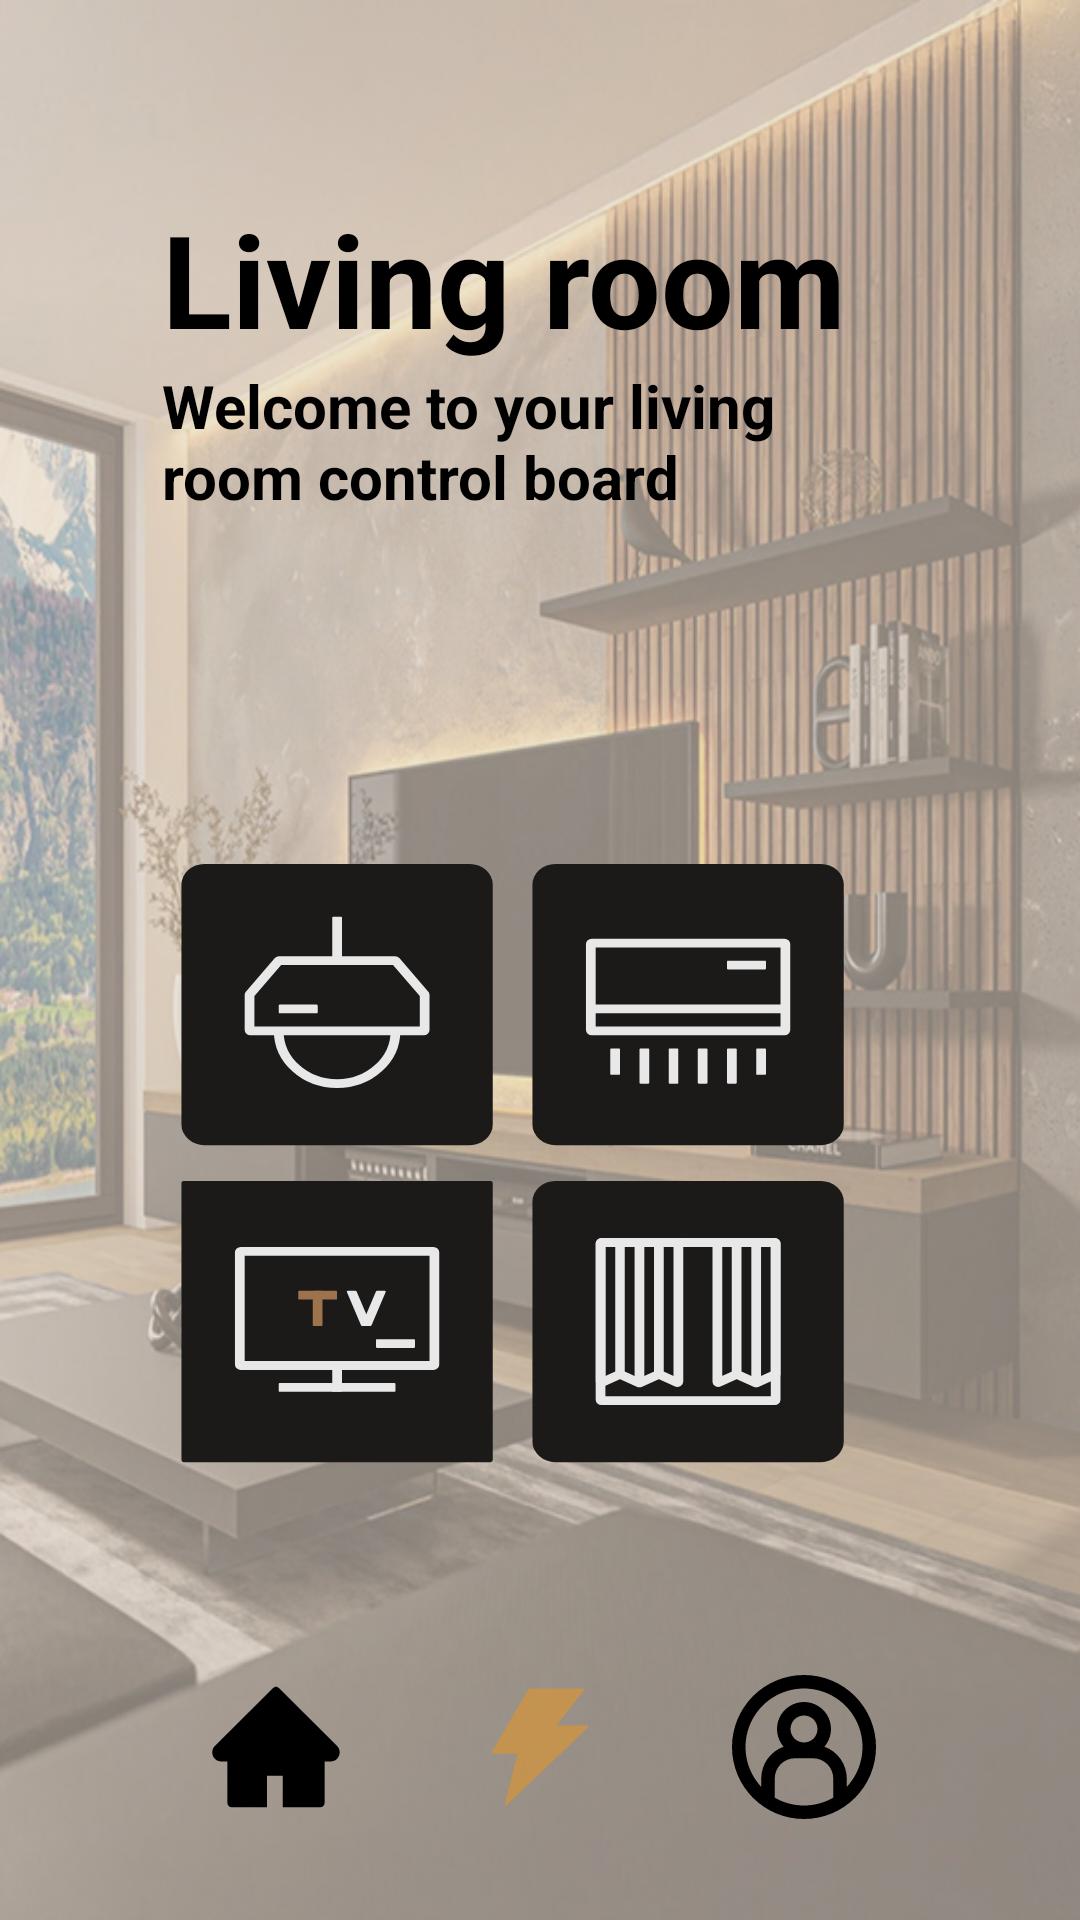

Reconstruct the res/layout file that produces this screen, plus the resources it refers to.
<!-- AndroidManifest.xml: application theme Theme.Smarthome -->
<!-- res/layout/activity_living_room.xml -->
<?xml version="1.0" encoding="utf-8"?>
<androidx.constraintlayout.widget.ConstraintLayout xmlns:android="http://schemas.android.com/apk/res/android"
    xmlns:app="http://schemas.android.com/apk/res-auto"
    xmlns:tools="http://schemas.android.com/tools"
    android:id="@+id/main"
    android:layout_width="match_parent"
    android:layout_height="match_parent"
    tools:context=".LivingRoom"
    android:background="@drawable/livingback">

    <TextView
        android:id="@+id/textView5"
        android:layout_width="0dp"
        android:layout_height="0dp"
        android:autoSizeTextType="uniform"
        android:text="Living room"
        android:textColor="@color/black"
        android:textSize="@dimen/dp_24"
        android:textStyle="bold"
        app:layout_constraintBottom_toTopOf="@+id/guideline24"
        app:layout_constraintEnd_toStartOf="@+id/guideline22"
        app:layout_constraintStart_toStartOf="@+id/guideline15"
        app:layout_constraintTop_toTopOf="@+id/guideline13"
        app:layout_editor_absoluteX="@dimen/dp_42"
        app:layout_editor_absoluteY="156dp" />

    <TextView
        android:layout_width="0dp"
        android:layout_height="0dp"
        android:text="Welcome to your living room control board"
        android:textColor="@color/black"
        android:textSize="@dimen/dp_20"
        android:textStyle="bold"
        app:layout_constraintBottom_toTopOf="@+id/guideline14"
        app:layout_constraintEnd_toStartOf="@+id/guideline22"
        app:layout_constraintStart_toStartOf="@+id/guideline15"
        app:layout_constraintTop_toTopOf="@+id/guideline24"
        app:layout_editor_absoluteX="@dimen/dp_42"
        app:layout_editor_absoluteY="156dp" />

    <Button
        android:id="@+id/button4"
        android:layout_width="0dp"
        android:layout_height="0dp"
        android:background="@drawable/light"
        app:backgroundTint="@null"
        app:layout_constraintBottom_toTopOf="@+id/button3"
        app:layout_constraintEnd_toStartOf="@+id/button6"
        app:layout_constraintHorizontal_bias="0.5"
        app:layout_constraintStart_toStartOf="@+id/guideline15"
        app:layout_constraintTop_toTopOf="@+id/guideline14"
        android:contentDescription="light"/>

    <Button
        android:id="@+id/button6"
        android:layout_width="0dp"
        android:contentDescription="air"
        android:layout_height="0dp"
        android:background="@drawable/air"
        app:backgroundTint="@null"
        app:layout_constraintBottom_toTopOf="@+id/button5"
        app:layout_constraintEnd_toStartOf="@+id/guideline22"
        app:layout_constraintHorizontal_bias="0.5"
        app:layout_constraintStart_toEndOf="@+id/button4"
        app:layout_constraintTop_toTopOf="@+id/guideline14"
        app:layout_editor_absoluteX="210dp"
        app:layout_editor_absoluteY="492dp" />

    <Button
        android:id="@+id/button3"
        android:contentDescription="tv"
        android:layout_width="0dp"
        android:layout_height="0dp"
        android:background="@drawable/tv"
        app:backgroundTint="@null"
        app:layout_constraintBottom_toTopOf="@+id/guideline23"
        app:layout_constraintEnd_toStartOf="@+id/button5"
        app:layout_constraintHorizontal_bias="0.5"
        app:layout_constraintStart_toStartOf="@+id/guideline15"
        app:layout_constraintTop_toBottomOf="@+id/button4"
        app:layout_editor_absoluteX="61dp"
        app:layout_editor_absoluteY="632dp" />

    <Button
        android:id="@+id/button5"
        android:contentDescription="window"
        android:layout_width="0dp"
        android:layout_height="0dp"
        android:background="@drawable/window"
        app:backgroundTint="@null"
        app:layout_constraintBottom_toTopOf="@+id/guideline23"
        app:layout_constraintEnd_toStartOf="@+id/guideline22"
        app:layout_constraintHorizontal_bias="0.5"
        app:layout_constraintStart_toEndOf="@+id/button3"
        app:layout_constraintTop_toBottomOf="@+id/button6"
        app:layout_editor_absoluteX="210dp"
        app:layout_editor_absoluteY="632dp" />

    <LinearLayout
        android:id="@+id/bottom_nav"
        android:layout_width="411dp"
        android:layout_height="0dp"
        android:gravity="center"
        android:orientation="horizontal"
        app:layout_constraintBottom_toTopOf="@+id/guideline6"
        app:layout_constraintEnd_toEndOf="parent"
        app:layout_constraintStart_toStartOf="parent"
        app:layout_constraintTop_toTopOf="@+id/guideline5">

        <Button
            android:id="@+id/home_btn"
            android:layout_width="48dp"
            android:layout_height="48dp"
            android:background="@drawable/normalhome"
            android:contentDescription="homep"
            app:backgroundTint="@null" />

        <ImageView
            android:id="@+id/modifieri"
            android:layout_width="48dp"
            android:layout_height="48dp"
            android:layout_marginHorizontal="40dp"
            android:background="@drawable/nowmangment" />

        <Button
            android:id="@+id/profile_btn"
            android:layout_width="48dp"
            android:layout_height="48dp"
            android:background="@drawable/profileicon"
            android:contentDescription="profilep"
            app:backgroundTint="@null" />

    </LinearLayout>

    <androidx.constraintlayout.widget.Guideline
        android:id="@+id/guideline13"
        android:layout_width="wrap_content"
        android:layout_height="wrap_content"
        android:orientation="horizontal"
        app:layout_constraintGuide_percent="0.1" />

    <androidx.constraintlayout.widget.Guideline
        android:id="@+id/guideline14"
        android:layout_width="wrap_content"
        android:layout_height="wrap_content"
        android:orientation="horizontal"
        app:layout_constraintGuide_percent="0.45" />

    <androidx.constraintlayout.widget.Guideline
        android:id="@+id/guideline15"
        android:layout_width="wrap_content"
        android:layout_height="wrap_content"
        android:orientation="vertical"
        app:layout_constraintGuide_percent="0.15" />


    <androidx.constraintlayout.widget.Guideline
        android:id="@+id/guideline22"
        android:layout_width="wrap_content"
        android:layout_height="wrap_content"
        android:orientation="vertical"
        app:layout_constraintGuide_percent="0.8" />

    <androidx.constraintlayout.widget.Guideline
        android:id="@+id/guideline23"
        android:layout_width="wrap_content"
        android:layout_height="wrap_content"
        android:orientation="horizontal"
        app:layout_constraintGuide_percent="0.78" />

    <androidx.constraintlayout.widget.Guideline
        android:id="@+id/guideline5"
        android:layout_width="wrap_content"
        android:layout_height="wrap_content"
        android:orientation="horizontal"
        app:layout_constraintGuide_percent="0.86" />

    <androidx.constraintlayout.widget.Guideline
        android:id="@+id/guideline6"
        android:layout_width="wrap_content"
        android:layout_height="wrap_content"
        android:orientation="horizontal"
        app:layout_constraintGuide_percent="0.96" />

    <androidx.constraintlayout.widget.Guideline
        android:id="@+id/guideline24"
        android:layout_width="wrap_content"
        android:layout_height="wrap_content"
        android:orientation="horizontal"
        app:layout_constraintGuide_percent="0.19" />

</androidx.constraintlayout.widget.ConstraintLayout>
<!-- resources referenced by this layout -->
<resources>
  <color name="black">#FF000000</color>
  <dimen name="dp_20">20dp</dimen>
  <dimen name="dp_24">24dp</dimen>
  <dimen name="dp_42">42dp</dimen>
  <!-- drawable light (drawable) -->
  <vector xmlns:android="http://schemas.android.com/apk/res/android"
      android:width="306dp"
      android:height="306dp"
      android:viewportWidth="306"
      android:viewportHeight="306">
    <path
        android:pathData="M36.96,0L268.34,0A20,20 0,0 1,288.34 20L288.34,251.38A20,20 0,0 1,268.34 271.38L36.96,271.38A20,20 0,0 1,16.96 251.38L16.96,20A20,20 0,0 1,36.96 0z"
        android:fillColor="#1B1A18"/>
    <path
        android:pathData="M149.26,50.88L156.04,50.88A0.85,0.85 0,0 1,156.89 51.73L156.89,92.44A0.85,0.85 0,0 1,156.04 93.29L149.26,93.29A0.85,0.85 0,0 1,148.41 92.44L148.41,51.73A0.85,0.85 0,0 1,149.26 50.88z"
        android:fillColor="#E8E8E8"/>
    <path
        android:pathData="M203.12,93.29H102.18C101.92,93.29 101.67,93.41 101.51,93.61L76.5,125.77C76.39,125.92 76.32,126.1 76.32,126.29V160.28C76.32,160.75 76.7,161.13 77.17,161.13H228.13C228.6,161.13 228.98,160.75 228.98,160.28V126.29C228.98,126.1 228.91,125.92 228.8,125.77L203.79,93.61C203.63,93.41 203.38,93.29 203.12,93.29Z"
        android:strokeWidth="8.48055"
        android:fillColor="#00000000"
        android:strokeColor="#E8E8E8"/>
    <path
        android:pathData="M203.53,161.13C203.53,189.23 180.75,212.01 152.65,212.01C124.55,212.01 101.77,189.23 101.77,161.13"
        android:strokeWidth="8.48055"
        android:fillColor="#00000000"
        android:strokeColor="#E8E8E8"/>
    <path
        android:pathData="M102.62,135.69L134.84,135.69A0.85,0.85 0,0 1,135.69 136.54L135.69,143.32A0.85,0.85 0,0 1,134.84 144.17L102.62,144.17A0.85,0.85 0,0 1,101.77 143.32L101.77,136.54A0.85,0.85 0,0 1,102.62 135.69z"
        android:fillColor="#E8E8E8"/>
  </vector>
  <!-- drawable normalhome (drawable) -->
  <vector xmlns:android="http://schemas.android.com/apk/res/android"
      android:width="30dp"
      android:height="30dp"
      android:viewportWidth="30"
      android:viewportHeight="30">
    <path
        android:pathData="M27.729,14.795L15.662,2.736C15.575,2.649 15.472,2.58 15.358,2.533C15.245,2.486 15.123,2.462 15,2.462C14.877,2.462 14.755,2.486 14.642,2.533C14.528,2.58 14.425,2.649 14.338,2.736L2.271,14.795C1.919,15.146 1.72,15.624 1.72,16.122C1.72,17.156 2.561,17.997 3.595,17.997H4.866V26.601C4.866,27.12 5.285,27.539 5.804,27.539H13.125V20.976H16.406V27.539H24.196C24.715,27.539 25.134,27.12 25.134,26.601V17.997H26.405C26.903,17.997 27.381,17.801 27.732,17.446C28.462,16.714 28.462,15.527 27.729,14.795Z"
        android:fillColor="#000000"/>
  </vector>
  <!-- drawable nowmangment (drawable) -->
  <vector xmlns:android="http://schemas.android.com/apk/res/android"
      android:width="35dp"
      android:height="35dp"
      android:viewportWidth="35"
      android:viewportHeight="35">
    <path
        android:pathData="M23.769,5.609H16.092L9.611,16.799H14.991L12.93,25.037L23.861,14.608H16.649L23.769,5.609Z"
        android:fillColor="#C3934F"/>
    <path
        android:pathData="M28.988,12.281H21.458L28.229,3.726C28.369,3.544 28.243,3.281 28.014,3.281H14.906C14.81,3.281 14.718,3.333 14.67,3.418L5.814,18.713C5.708,18.895 5.838,19.124 6.05,19.124H12.011L8.955,31.346C8.89,31.613 9.212,31.801 9.41,31.609L29.176,12.749C29.354,12.582 29.234,12.281 28.988,12.281ZM12.93,25.037L14.991,16.799H9.611L16.092,5.609H23.769L16.649,14.608H23.861L12.93,25.037Z"
        android:fillColor="#C3934F"/>
  </vector>
  <style name="Theme.Smarthome" parent="Base.Theme.Smarthome" />
  <style name="Base.Theme.Smarthome" parent="Theme.Material3.DayNight.NoActionBar">
          
          <item name="android:windowBackground">@color/backcolor</item>
      </style>
  <color name="backcolor">#E1D5C9</color>
</resources>
